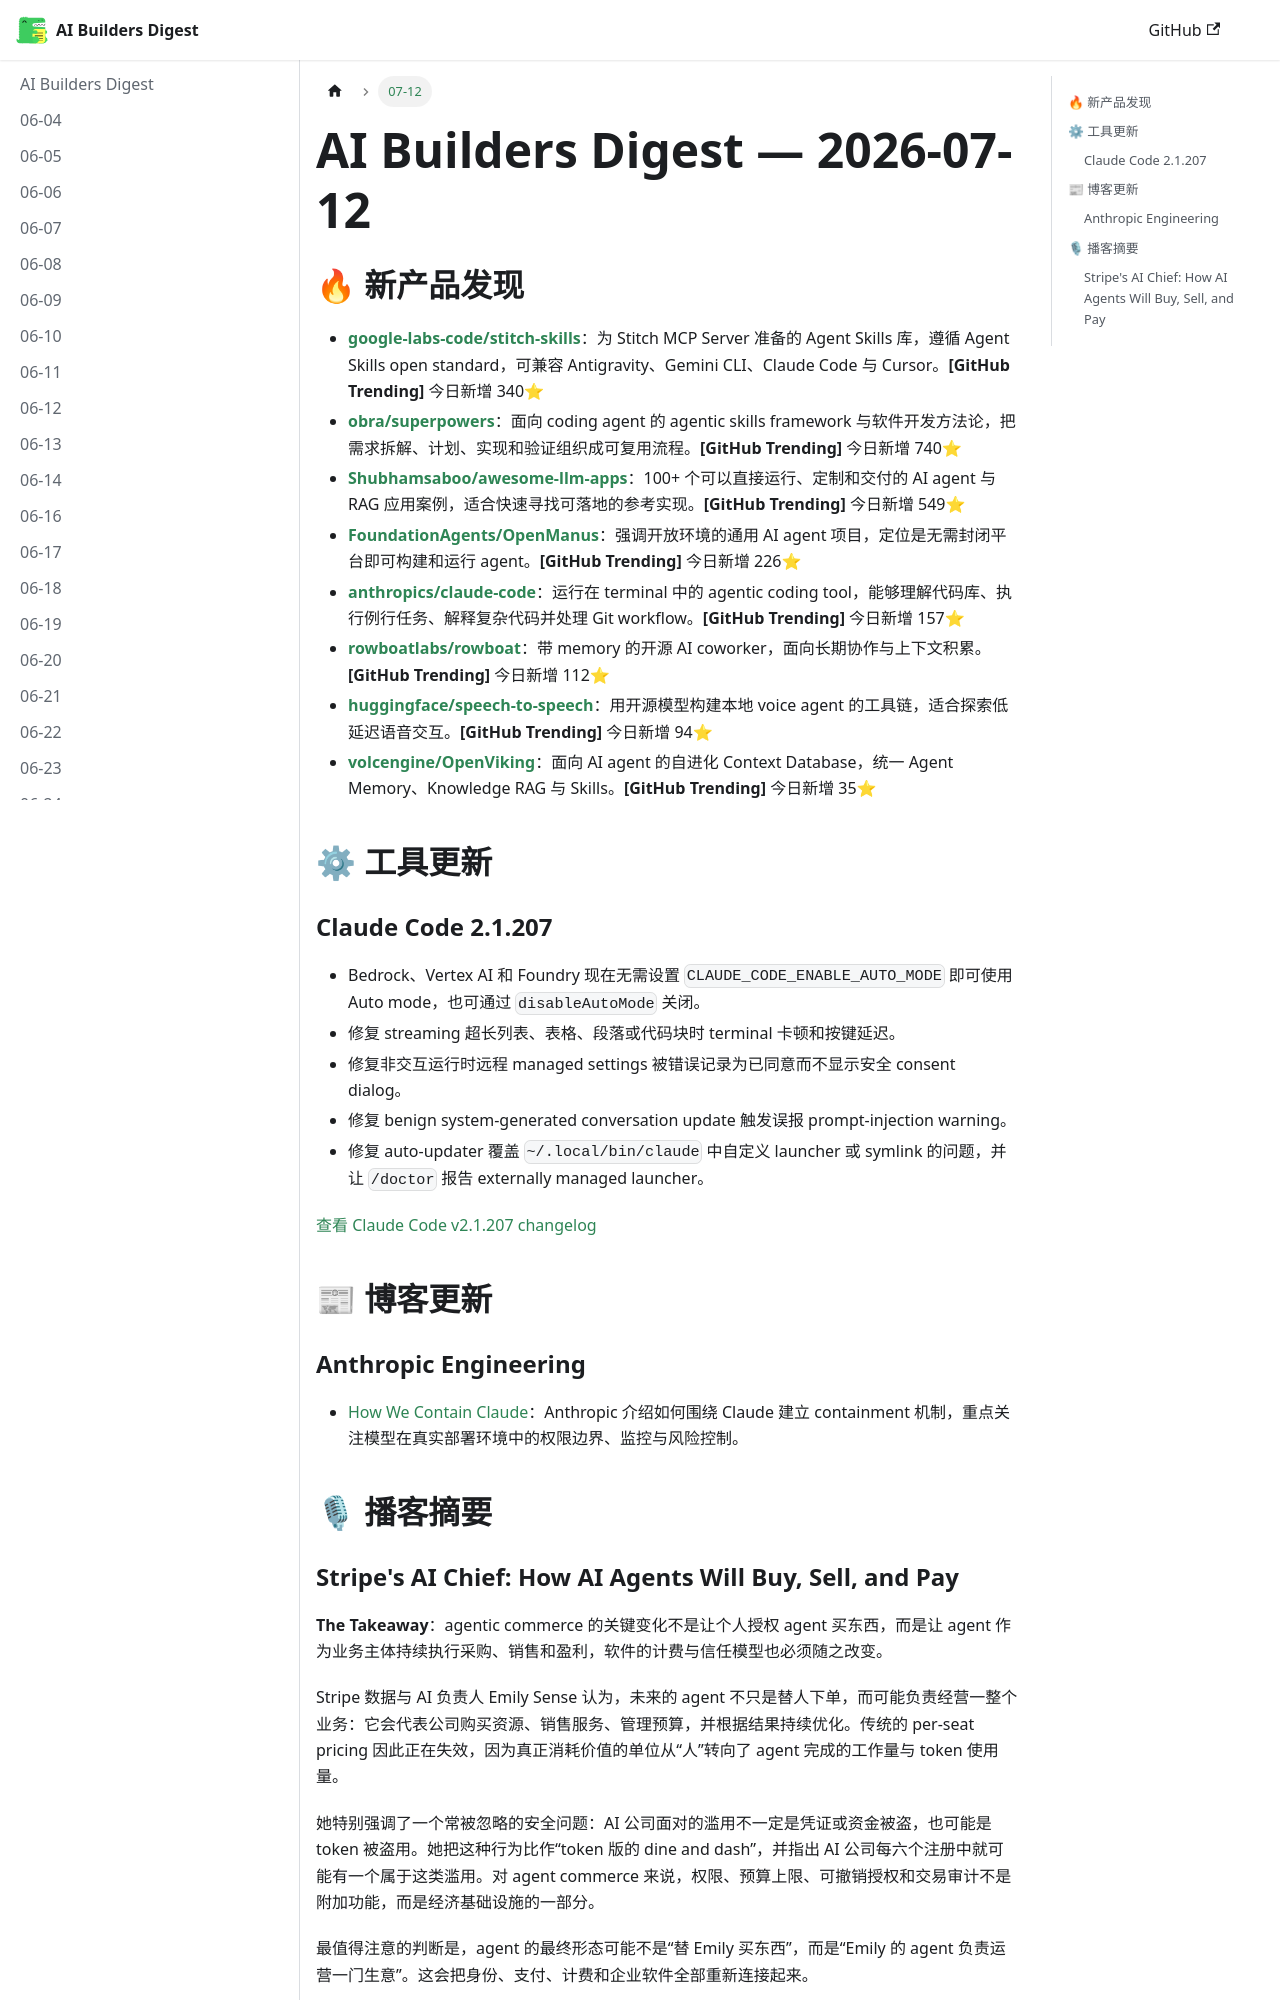

repository: shadowfish07/ai-builders-digest · page: 2026-07-12/index.html · generator: docusaurus

---
sidebar_label: 07-12
---

# AI Builders Digest — 2026-07-12

## 🔥 新产品发现

- **[google-labs-code/stitch-skills](https://github.com/google-labs-code/stitch-skills)**：为 Stitch MCP Server 准备的 Agent Skills 库，遵循 Agent Skills open standard，可兼容 Antigravity、Gemini CLI、Claude Code 与 Cursor。**[GitHub Trending]** 今日新增 340⭐
- **[obra/superpowers](https://github.com/obra/superpowers)**：面向 coding agent 的 agentic skills framework 与软件开发方法论，把需求拆解、计划、实现和验证组织成可复用流程。**[GitHub Trending]** 今日新增 740⭐
- **[Shubhamsaboo/awesome-llm-apps](https://github.com/Shubhamsaboo/awesome-llm-apps)**：100+ 个可以直接运行、定制和交付的 AI agent 与 RAG 应用案例，适合快速寻找可落地的参考实现。**[GitHub Trending]** 今日新增 549⭐
- **[FoundationAgents/OpenManus](https://github.com/FoundationAgents/OpenManus)**：强调开放环境的通用 AI agent 项目，定位是无需封闭平台即可构建和运行 agent。**[GitHub Trending]** 今日新增 226⭐
- **[anthropics/claude-code](https://github.com/anthropics/claude-code)**：运行在 terminal 中的 agentic coding tool，能够理解代码库、执行例行任务、解释复杂代码并处理 Git workflow。**[GitHub Trending]** 今日新增 157⭐
- **[rowboatlabs/rowboat](https://github.com/rowboatlabs/rowboat)**：带 memory 的开源 AI coworker，面向长期协作与上下文积累。**[GitHub Trending]** 今日新增 112⭐
- **[huggingface/speech-to-speech](https://github.com/huggingface/speech-to-speech)**：用开源模型构建本地 voice agent 的工具链，适合探索低延迟语音交互。**[GitHub Trending]** 今日新增 94⭐
- **[volcengine/OpenViking](https://github.com/volcengine/OpenViking)**：面向 AI agent 的自进化 Context Database，统一 Agent Memory、Knowledge RAG 与 Skills。**[GitHub Trending]** 今日新增 35⭐

## ⚙ 工具更新

### Claude Code 2.1.207

- Bedrock、Vertex AI 和 Foundry 现在无需设置 `CLAUDE_CODE_ENABLE_AUTO_MODE` 即可使用 Auto mode，也可通过 `disableAutoMode` 关闭。
- 修复 streaming 超长列表、表格、段落或代码块时 terminal 卡顿和按键延迟。
- 修复非交互运行时远程 managed settings 被错误记录为已同意而不显示安全 consent dialog。
- 修复 benign system-generated conversation update 触发误报 prompt-injection warning。
- 修复 auto-updater 覆盖 `~/.local/bin/claude` 中自定义 launcher 或 symlink 的问题，并让 `/doctor` 报告 externally managed launcher。

[查看 Claude Code v2.1.207 changelog](https://github.com/anthropics/claude-code/releases/tag/v2.1.207)

## 📰 博客更新

### Anthropic Engineering

- [How We Contain Claude](https://www.anthropic.com/engineering/how-we-contain-claude)：Anthropic 介绍如何围绕 Claude 建立 containment 机制，重点关注模型在真实部署环境中的权限边界、监控与风险控制。

## 🎙 播客摘要
